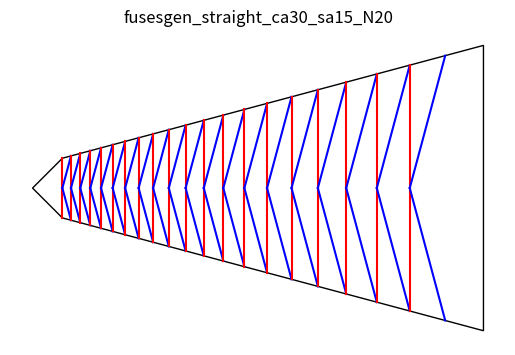
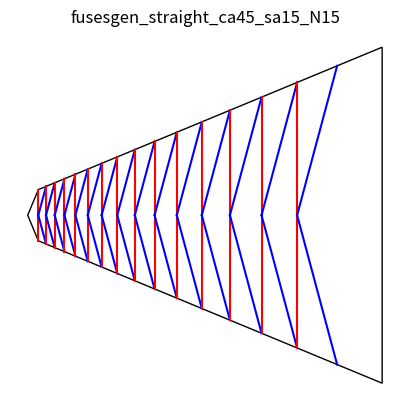
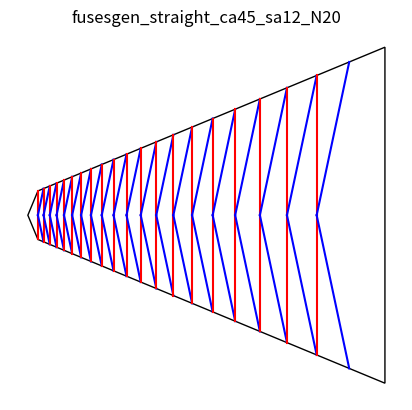
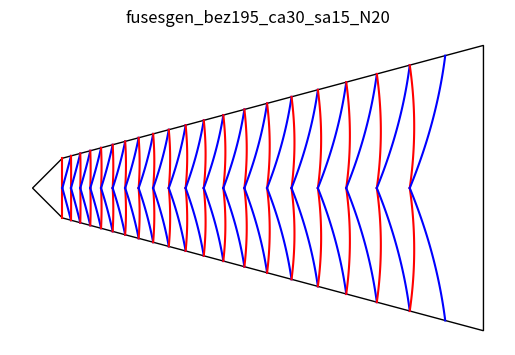
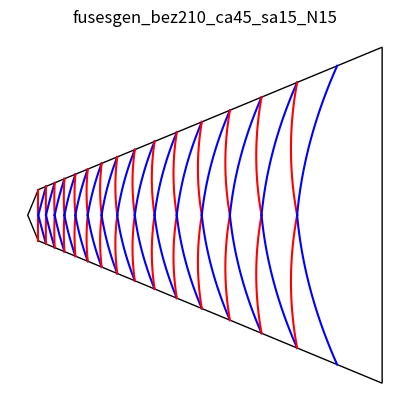
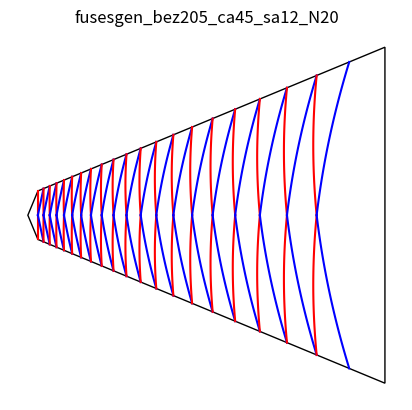

These charts were generated, in order, by the following Python code:
# Generate a nautilus shell from triangles
# This method is based in the one decribed in Spirals 
# by Tomoko Fuse for Ammonites.

# The flat method is controlled by a cental angle (ca)  and 
# an angle of spirality (sa). With a starting length (u), and a 
# number of iterations (N), this is enough to create 
# the ammonite pattern.

# Start with an isoceles triangle where the central angle (ca)
# is the one that is the odd one out. The starting length is the 
# leg opposite ca and is 2u. Drop a bisector from ca to get a pair
# of right triangles. This is the tip of the ammonite.

# Next, add a triangle from the center line (bisector) such
# that it has an angle sa from u. Extend this and extend the legs
# of the isosceles triangle until they meet. 
# Add a line from this point to the center line (perpindicular
# to the centerline), this becomes u_prime
#
# The resulting shape is a right trapezoid with a diagonal.
# Mirror this on the other side of the centerline. 
# Set u=u_prime and repeat N times.
#
# While the diagonak cuts the trapezoid into a right 
# triangle and a scalene trianle, sadly, we know information 
# for the scalene trianle but need information for the right 
# triangle which means we need
#
# The Law of Cosines: Pythagorean theorem for non-right triangles
# a*a = b*b + c*c - 2ac cos(angle_a)
# The Law of Sines
#   a/sin(angle_a) = b/sin(angle_b) = c/sin(angle_c)
# Much algebra will be done. I will not show my work.
#
# A straight line approach leads to flat origami. I'm
# planning to modify 
# the algorithm to use bezier curves to get 
# a self-shaping curved nautilus.

from math import *
import matplotlib.pyplot as plt
import numpy as np
from matplotlib import collections  as mc
from matplotlib.patches import Ellipse, Wedge, Polygon
import itertools

class point:
    def __init__(self, x, y):
        self.x = x
        self.y = y

    def lengthTo(self, p):
        x2 = (self.x-p.x)**2
        y2 = (self.y-p.y)**2
        len = sqrt(x2 + y2)
        return len

    def pts(self):
        return [self.x, self.y]
        
    def negative(self):
        return point(self.x, -self.y)
    
    def pointFrom(self, length, angle):
        x = self.x + length*sin(radians(angle))
        y = self.y + length*cos(radians(angle))
        return point(x, y)
        

class side:
    def __init__(self, pointA, pointB):
        self.pointA = pointA
        self.pointB = pointB
    def length(self):
        return self.pointA.lengthTo(self.pointB)


def add_plot(ax, pt1, pt2, ptb, color):
    bezier(ax, pt1, pt2, ptb, color)

    
def bezier(ax, pt1, pt2, ptb, color):
    npoints = 2
    numbers = [i for i in range(npoints)]
    bezier_path = np.arange(0.0, 1.01, 0.01)

    x1y1 = x1, y1 = pt1.x, pt1.y
    x2y2 = x2, y2 = pt2.x, pt2.y
    xbyb = xb, yb = ptb.x, ptb.y

    # Compute and store the Bezier curve points
    x = (1 - bezier_path)** 2 * x1 + 2 * (1 - bezier_path) * bezier_path * xb + bezier_path** 2 * x2
    y = (1 - bezier_path)** 2 * y1 + 2 * (1 - bezier_path) * bezier_path * yb + bezier_path** 2 * y2

    ax.plot(x, y, color)

# We are given two angles of a triangle and one side, which is not the side adjacent to the two given angles. Return all three point coordinates.
# https://www.mathsisfun.com/algebra/trig-solving-triangles.html
# https://www.triangle-calculator.com/
def triangle_find_vertices_aas(angleA, angleC, sideAB):
    lengthBC= sideAB.length()*sin(radians(angleA))/sin(radians(angleC))
    angleB = 180 - abs(angleA) - abs(angleC)
    #print(angleA, angleB, angleC)
    lengthAC = sideAB.length()*sin(radians(angleB))/sin(radians(angleC))
    pointC = sideAB.pointA.pointFrom(lengthAC, angleA)
    #print('AC len {} BC len {} AB len {} BC {} AC {}'.format(lengthAC, lengthBC, sideAB.length(), pointC.lengthTo(sideAB.pointB), pointC.lengthTo(sideAB.pointA)))
    return [sideAB.pointA, sideAB.pointB, pointC]
    
def make_plot(ax, ca, sa, u, N, curve_fun):
    angleC = 90.0 - ca/2.0 - sa
    angleA = sa

    pointA = point(0,0)
    pointB = pointA.pointFrom(u, 0)
    
    sideTop = side(pointB, pointB.negative())
    angleOpTop= 3.0*ca
    angleIso = (180.0 - angleOpTop)/2.0
    pointX, pointY, pointZ = triangle_find_vertices_aas(angleIso, -angleOpTop, sideTop)
    # Small fat triangle on the top
    outerPolyVertices = [pointX.pts(), pointZ.pts(), pointY.pts()]
    
    for i in range(N):
        sideAB = side(pointA, pointB)
        pointA, pointB, pointC = triangle_find_vertices_aas(angleA, angleC, sideAB)
        
        add_plot(ax, pointA, pointB, color='r', 
            ptb=curve_fun(pointA, pointB))
        add_plot(ax, pointA, pointB.negative(), color='r', 
            ptb=curve_fun(pointA, pointB.negative()))
        add_plot(ax, pointA, pointC, color='b', 
            ptb=curve_fun(pointA, pointC))
        add_plot(ax, pointA, pointC.negative(), color='b', 
            ptb=curve_fun(pointA, pointC.negative()))
            
        # for debugging:
        #ptb_ab = curve_fun(pointA, pointB)
        #ax.plot(ptb_ab.x, ptb_ab.y, 'rx')
        #ptb_ac = curve_fun(pointA, pointC)
        #ax.plot(ptb_ac.x, ptb_ac.y, 'bx')
            
        lengthAB = sideAB.length()
        lengthAC = pointA.lengthTo(pointC) 
        newLengthAB = lengthAC * sin(radians(90-angleA))
        lengthANewA = lengthAC * sin(radians(angleA))

        pointA = pointA.pointFrom(lengthANewA, 90)
        pointB = pointC

    # make outer triangle for cutting
    sideAB = side(pointA, pointB)
    pointA, pointB, pointC = triangle_find_vertices_aas(angleA, angleC, sideAB)
    outerPolyVertices.extend([pointC.negative().pts(), pointC.pts()])
    #print(outerPolyVertices)
    
    poly = Polygon(outerPolyVertices, facecolor='1.0', edgecolor='k')
    ax.add_patch(poly)
    plt.axis('off')
    ax.set_aspect(1), ax.autoscale()
        
# use for straight line versions
def ptb_pt1(pt1, pt2):
    return pt1
    
def ptb_sumxdiv195_avey(pt1, pt2):
    xb = (pt1.x+pt2.x)/1.95
    yb = (pt1.y+pt2.y)/2.0
    return point(xb, yb)
    
def ptb_sumxdiv205_avey(pt1, pt2):
    xb = (pt1.x+pt2.x)/2.05
    yb = (pt1.y+pt2.y)/2.0
    return point(xb, yb)
    
def ptb_sumxdiv210_avey(pt1, pt2):
    xb = (pt1.x+pt2.x)/2.10
    yb = (pt1.y+pt2.y)/2.0
    return point(xb, yb)

ca = 30.0 # central angle, book uses 30 to 45 degrees
sa = 15.0 # spirality angle book uses 12 to 15 degrees
u  = 1.0  # initial length
N  = 20  # number of iterations

show_plot = True
figure, ax = plt.subplots()
name = 'fusesgen_straight_ca30_sa15_N20'
make_plot(ax, ca=30, sa=15, u=1, N=20, curve_fun=ptb_pt1)
plt.savefig(name + ".svg")
if show_plot: plt.title(name), plt.show()

figure, ax = plt.subplots()
name = 'fusesgen_straight_ca45_sa15_N15'
make_plot(ax, ca=45, sa=15, u=1, N=15, curve_fun=ptb_pt1)
plt.savefig(name + ".svg")
if show_plot: plt.title(name), plt.show()

figure, ax = plt.subplots()
name = 'fusesgen_straight_ca45_sa12_N20'
make_plot(ax, ca=45, sa=12, u=1, N=20, curve_fun=ptb_pt1)
plt.savefig(name + ".svg")
if show_plot: plt.title(name), plt.show()

figure, ax = plt.subplots()
name = 'fusesgen_bez195_ca30_sa15_N20'
make_plot(ax, ca=30, sa=15, u=1, N=20, curve_fun=ptb_sumxdiv195_avey)
plt.savefig(name + ".svg")
if show_plot: plt.title(name), plt.show()

figure, ax = plt.subplots()
name = 'fusesgen_bez210_ca45_sa15_N15'
make_plot(ax, ca=45, sa=15, u=1, N=15, curve_fun=ptb_sumxdiv210_avey)
plt.savefig(name + ".svg")
if show_plot: plt.title(name), plt.show()

figure, ax = plt.subplots()
name = 'fusesgen_bez205_ca45_sa12_N20'
make_plot(ax, ca=45, sa=12, u=1, N=20, curve_fun=ptb_sumxdiv205_avey)
plt.savefig(name + ".svg")
if show_plot: plt.title(name), plt.show()
